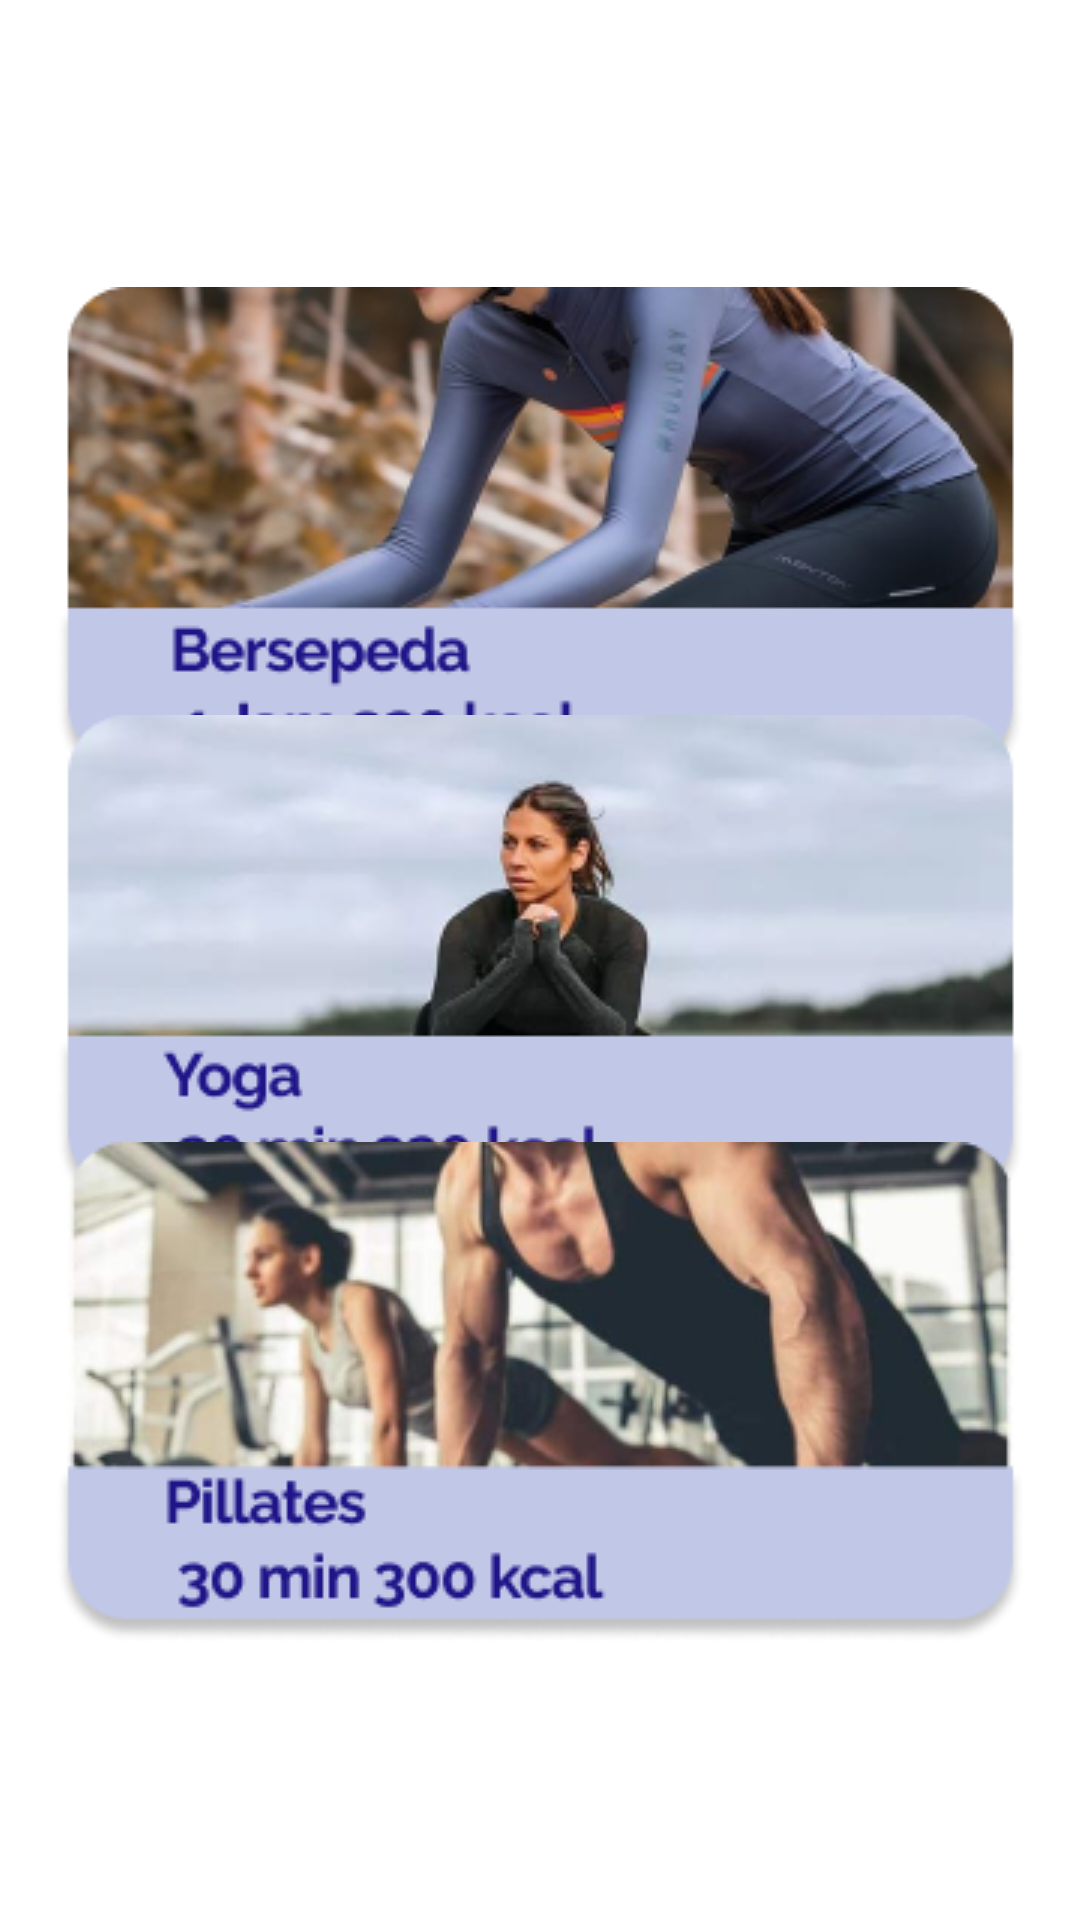

This screen was rendered from an Android layout file. Write that file and the resources it references.
<!-- AndroidManifest.xml: application theme Theme.AplikasiAntiError -->
<!-- res/layout/activity_olahraga.xml -->
<?xml version="1.0" encoding="utf-8"?>
<androidx.constraintlayout.widget.ConstraintLayout xmlns:android="http://schemas.android.com/apk/res/android"
    xmlns:app="http://schemas.android.com/apk/res-auto"
    xmlns:tools="http://schemas.android.com/tools"
    android:layout_width="match_parent"
    android:layout_height="match_parent"
    tools:context=".OlahragaActivity">
    //baru

    <ImageButton
        android:id="@+id/olahraga_sepeda"
        android:layout_width="wrap_content"
        android:layout_height="wrap_content"
        android:backgroundTint="#00FFFFFF"
        android:foregroundGravity="center"
        android:src="@drawable/gambarosep"
        app:layout_constraintBottom_toBottomOf="parent"
        app:layout_constraintEnd_toEndOf="parent"
        app:layout_constraintStart_toStartOf="parent"
        app:layout_constraintTop_toTopOf="parent"
        app:layout_constraintVertical_bias="0.189" />

    <ImageButton
        android:id="@+id/olahraga_yoga"
        android:layout_width="wrap_content"
        android:layout_height="wrap_content"
        android:backgroundTint="#00FFFFFF"
        android:foregroundGravity="center"
        android:src="@drawable/gambaryog"
        app:layout_constraintBottom_toBottomOf="parent"
        app:layout_constraintEnd_toEndOf="parent"
        app:layout_constraintStart_toStartOf="parent"
        app:layout_constraintTop_toTopOf="parent"
        app:layout_constraintVertical_bias="0.504" />

    <ImageButton
        android:id="@+id/olahraga_pilate"
        android:layout_width="wrap_content"
        android:layout_height="wrap_content"
        android:backgroundTint="#00FFFFFF"
        android:foregroundGravity="center"
        android:src="@drawable/gambarpil"
        app:layout_constraintBottom_toBottomOf="parent"
        app:layout_constraintEnd_toEndOf="parent"
        app:layout_constraintStart_toStartOf="parent"
        app:layout_constraintTop_toTopOf="parent"
        app:layout_constraintVertical_bias="0.818" />

</androidx.constraintlayout.widget.ConstraintLayout>
<!-- resources referenced by this layout -->
<resources>
  <!-- drawable gambarosep: png bitmap (drawable-v24, 73046 bytes) -->
  <!-- drawable gambarpil: png bitmap (drawable-v24, 70466 bytes) -->
  <!-- drawable gambaryog: png bitmap (drawable-v24, 36405 bytes) -->
  <style name="Theme.AplikasiAntiError" parent="Theme.MaterialComponents.DayNight.DarkActionBar">
          
  
          <item name="colorPrimaryVariant">@color/purple_700</item>
          <item name="colorOnPrimary">@color/white</item>
          
          <item name="colorSecondary">@color/teal_200</item>
          <item name="colorSecondaryVariant">@color/teal_700</item>
          <item name="colorOnSecondary">@color/black</item>
          
          <item name="android:statusBarColor" tools:targetApi="l">?attr/colorPrimaryVariant</item>
          
      </style>
  <color name="purple_700">#F44336</color>
  <color name="white">#FFFFFF</color>
  <color name="teal_200">#40C4FF</color>
  <color name="teal_700">#1976D2</color>
  <color name="black">#512DA8</color>
</resources>
